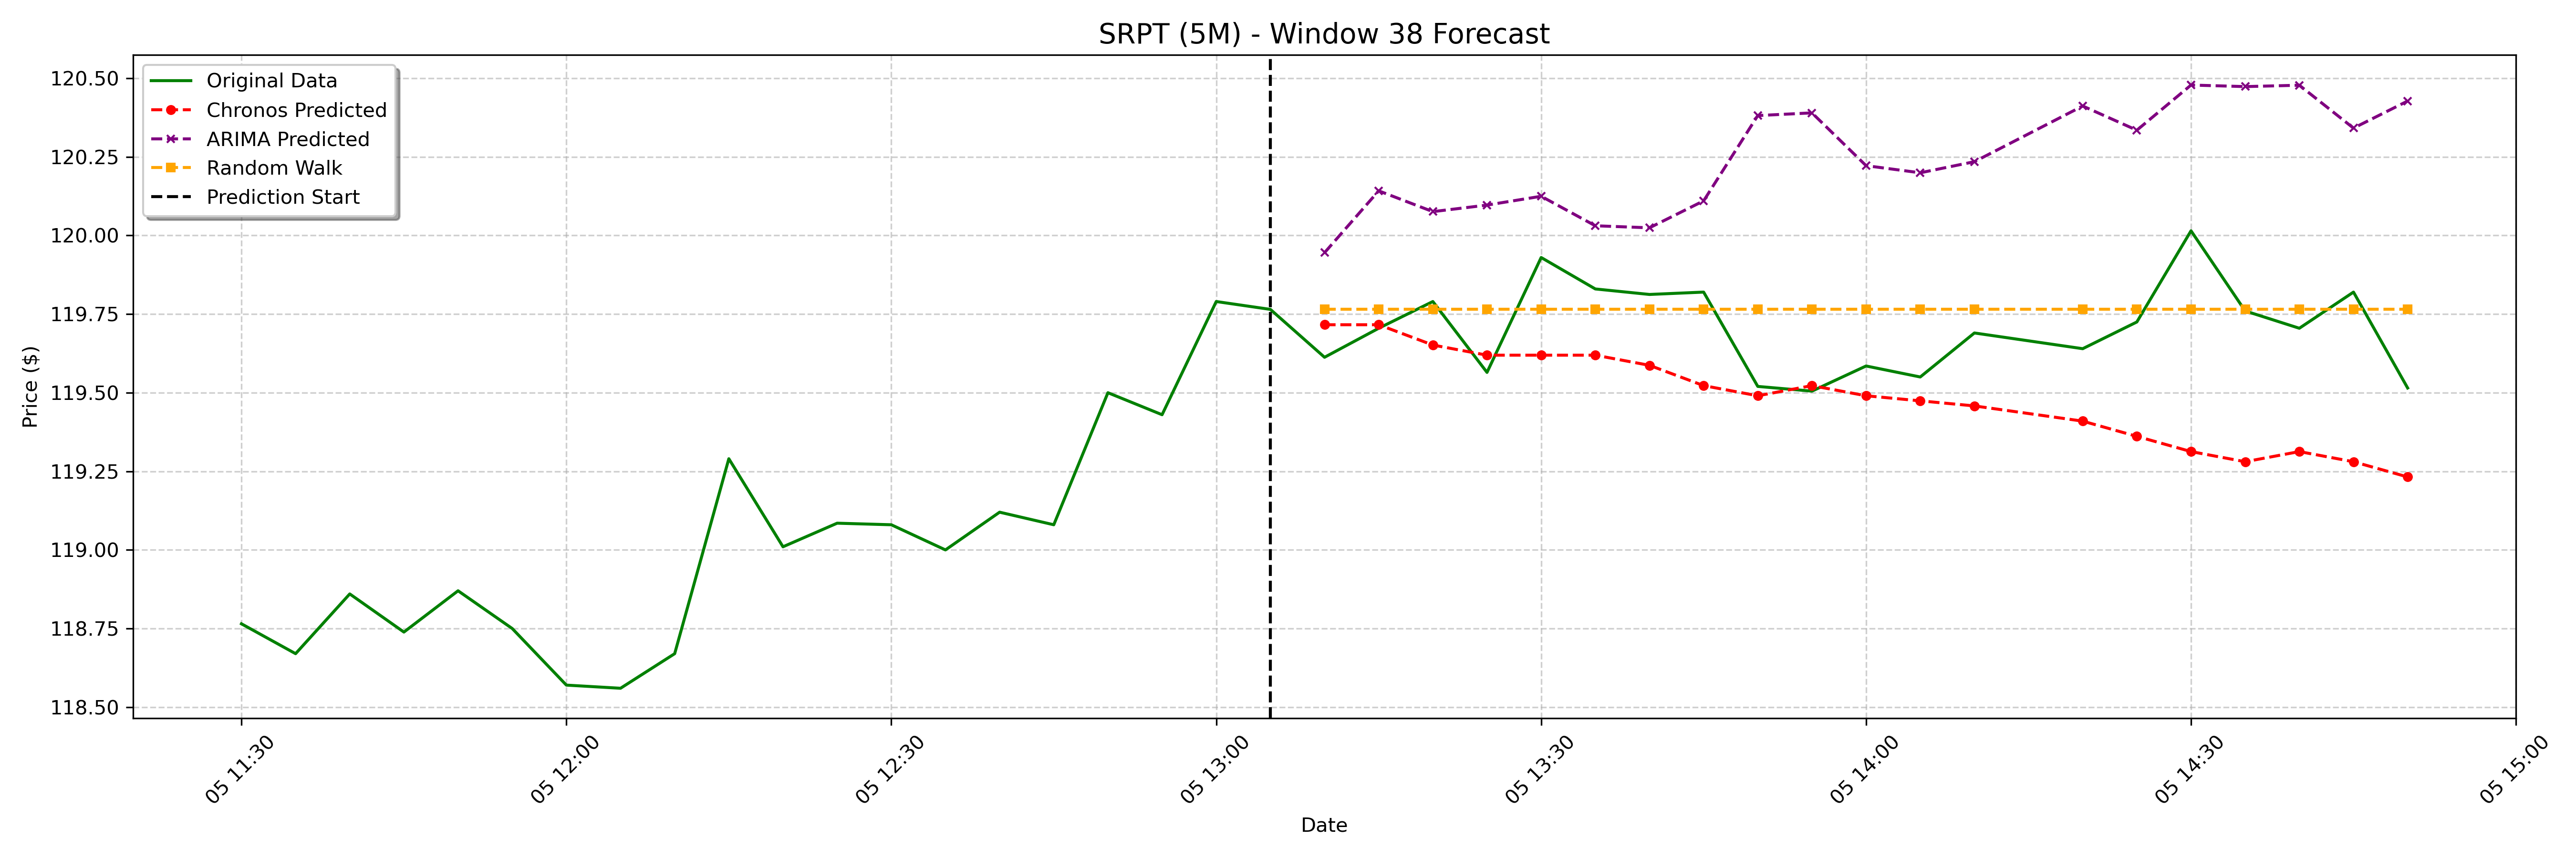

The file beside this chart, header and first rows:
date, actual, chronos_forecast, arima_forecast, random_walk_forecast
2025-02-05 13:10:00-05:00, 119.6, 119.7, 119.9, 119.8
2025-02-05 13:15:00-05:00, 119.7, 119.7, 120.1, 119.8
2025-02-05 13:20:00-05:00, 119.8, 119.7, 120.1, 119.8
2025-02-05 13:25:00-05:00, 119.6, 119.6, 120.1, 119.8
2025-02-05 13:30:00-05:00, 119.9, 119.6, 120.1, 119.8
2025-02-05 13:35:00-05:00, 119.8, 119.6, 120, 119.8
2025-02-05 13:40:00-05:00, 119.8, 119.6, 120, 119.8
2025-02-05 13:45:00-05:00, 119.8, 119.5, 120.1, 119.8
2025-02-05 13:50:00-05:00, 119.5, 119.5, 120.4, 119.8
2025-02-05 13:55:00-05:00, 119.5, 119.5, 120.4, 119.8
2025-02-05 14:00:00-05:00, 119.6, 119.5, 120.2, 119.8
2025-02-05 14:05:00-05:00, 119.5, 119.5, 120.2, 119.8
2025-02-05 14:10:00-05:00, 119.7, 119.5, 120.2, 119.8
2025-02-05 14:20:00-05:00, 119.6, 119.4, 120.4, 119.8
2025-02-05 14:25:00-05:00, 119.7, 119.4, 120.3, 119.8
2025-02-05 14:30:00-05:00, 120, 119.3, 120.5, 119.8
2025-02-05 14:35:00-05:00, 119.8, 119.3, 120.5, 119.8
2025-02-05 14:40:00-05:00, 119.7, 119.3, 120.5, 119.8
2025-02-05 14:45:00-05:00, 119.8, 119.3, 120.3, 119.8
2025-02-05 14:50:00-05:00, 119.5, 119.2, 120.4, 119.8
